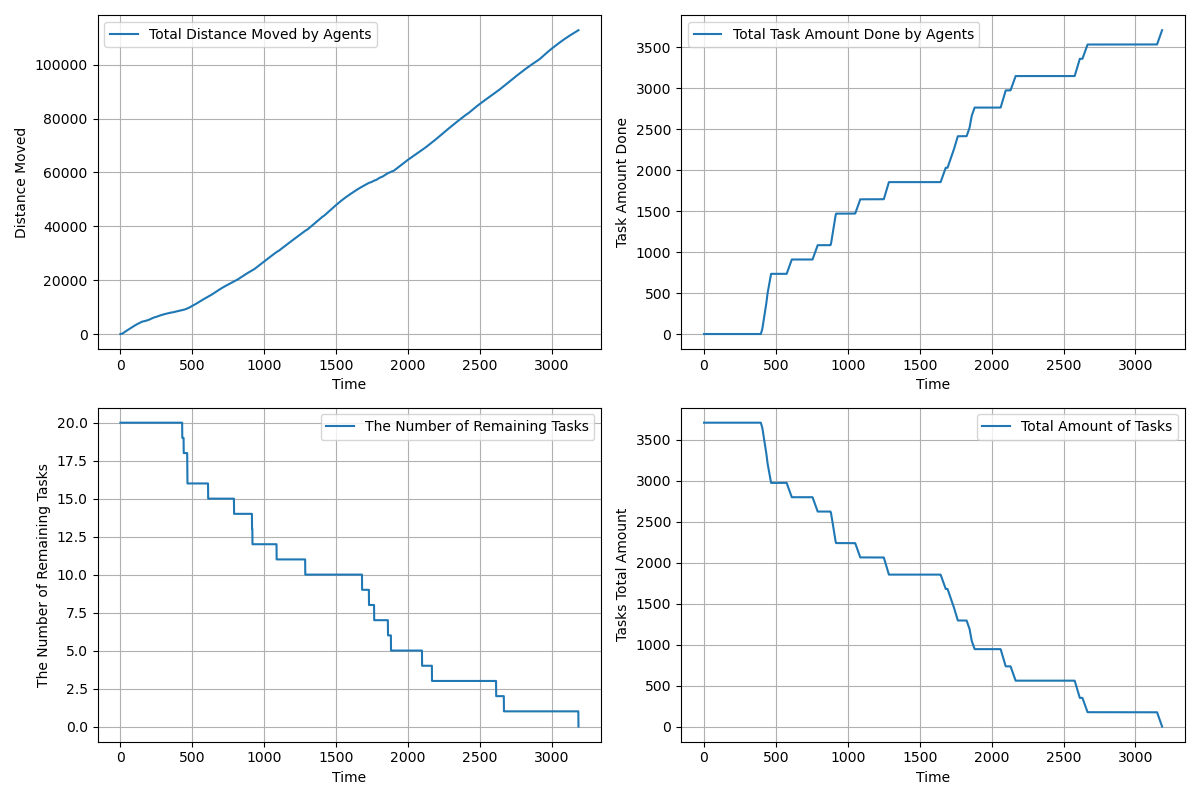

The file beside this chart, header and first rows:
time, agents_total_distance_moved, agents_total_task_amount_done, completed_tasks, remaining_tasks, tasks_total_amount_left
1.0, 2.5, 0.0, 0, 20, 3710
2.0, 4.55, 0.0, 0, 20, 3710
3.0, 7.729, 0.0, 0, 20, 3710
4.0, 12.85, 0.0, 0, 20, 3710
5.0, 19.91, 0.0, 0, 20, 3710
6.0, 28.92, 0.0, 0, 20, 3710
7.0, 39.87, 0.0, 0, 20, 3710
8.0, 52.77, 0.0, 0, 20, 3710
9.0, 67.62, 0.0, 0, 20, 3710
10.0, 84.42, 0.0, 0, 20, 3710
11.0, 103.2, 0.0, 0, 20, 3710
12.0, 123.9, 0.0, 0, 20, 3710
13.0, 146.5, 0.0, 0, 20, 3710
14.0, 171.1, 0.0, 0, 20, 3710
15.0, 197.7, 0.0, 0, 20, 3710
16.0, 226.2, 0.0, 0, 20, 3710
17.0, 256.6, 0.0, 0, 20, 3710
18.0, 289, 0.0, 0, 20, 3710
19.0, 323.3, 0.0, 0, 20, 3710
20.0, 359.6, 0.0, 0, 20, 3710
21.0, 397.8, 0.0, 0, 20, 3710
22.0, 436.7, 0.0, 0, 20, 3710
23.0, 474.7, 0.0, 0, 20, 3710
24.0, 512.7, 0.0, 0, 20, 3710
25.0, 550.7, 0.0, 0, 20, 3710
26.0, 587.6, 0.0, 0, 20, 3710
27.0, 624.6, 0.0, 0, 20, 3710
28.0, 661.5, 0.0, 0, 20, 3710
29.0, 697.5, 0.0, 0, 20, 3710
30.0, 733.5, 0.0, 0, 20, 3710
31.0, 769.5, 0.0, 0, 20, 3710
32.0, 805.5, 0.0, 0, 20, 3710
33.0, 841.5, 0.0, 0, 20, 3710
34.0, 877.5, 0.0, 0, 20, 3710
35.0, 913.5, 0.0, 0, 20, 3710
36.0, 949.5, 0.0, 0, 20, 3710
37.0, 985.5, 0.0, 0, 20, 3710
38.0, 1021, 0.0, 0, 20, 3710
39.0, 1057, 0.0, 0, 20, 3710
40.0, 1092, 0.0, 0, 20, 3710
41.0, 1127, 0.0, 0, 20, 3710
42.0, 1162, 0.0, 0, 20, 3710
43.0, 1197, 0.0, 0, 20, 3710
44.0, 1232, 0.0, 0, 20, 3710
45.0, 1267, 0.0, 0, 20, 3710
46.0, 1302, 0.0, 0, 20, 3710
47.0, 1337, 0.0, 0, 20, 3710
48.0, 1372, 0.0, 0, 20, 3710
49.0, 1407, 0.0, 0, 20, 3710
50.0, 1442, 0.0, 0, 20, 3710
51.0, 1477, 0.0, 0, 20, 3710
52.0, 1512, 0.0, 0, 20, 3710
53.0, 1547, 0.0, 0, 20, 3710
54.0, 1582, 0.0, 0, 20, 3710
55.0, 1617, 0.0, 0, 20, 3710
56.0, 1652, 0.0, 0, 20, 3710
57.0, 1687, 0.0, 0, 20, 3710
58.0, 1722, 0.0, 0, 20, 3710
59.0, 1757, 0.0, 0, 20, 3710
60.0, 1792, 0.0, 0, 20, 3710
... 3,125 more rows
